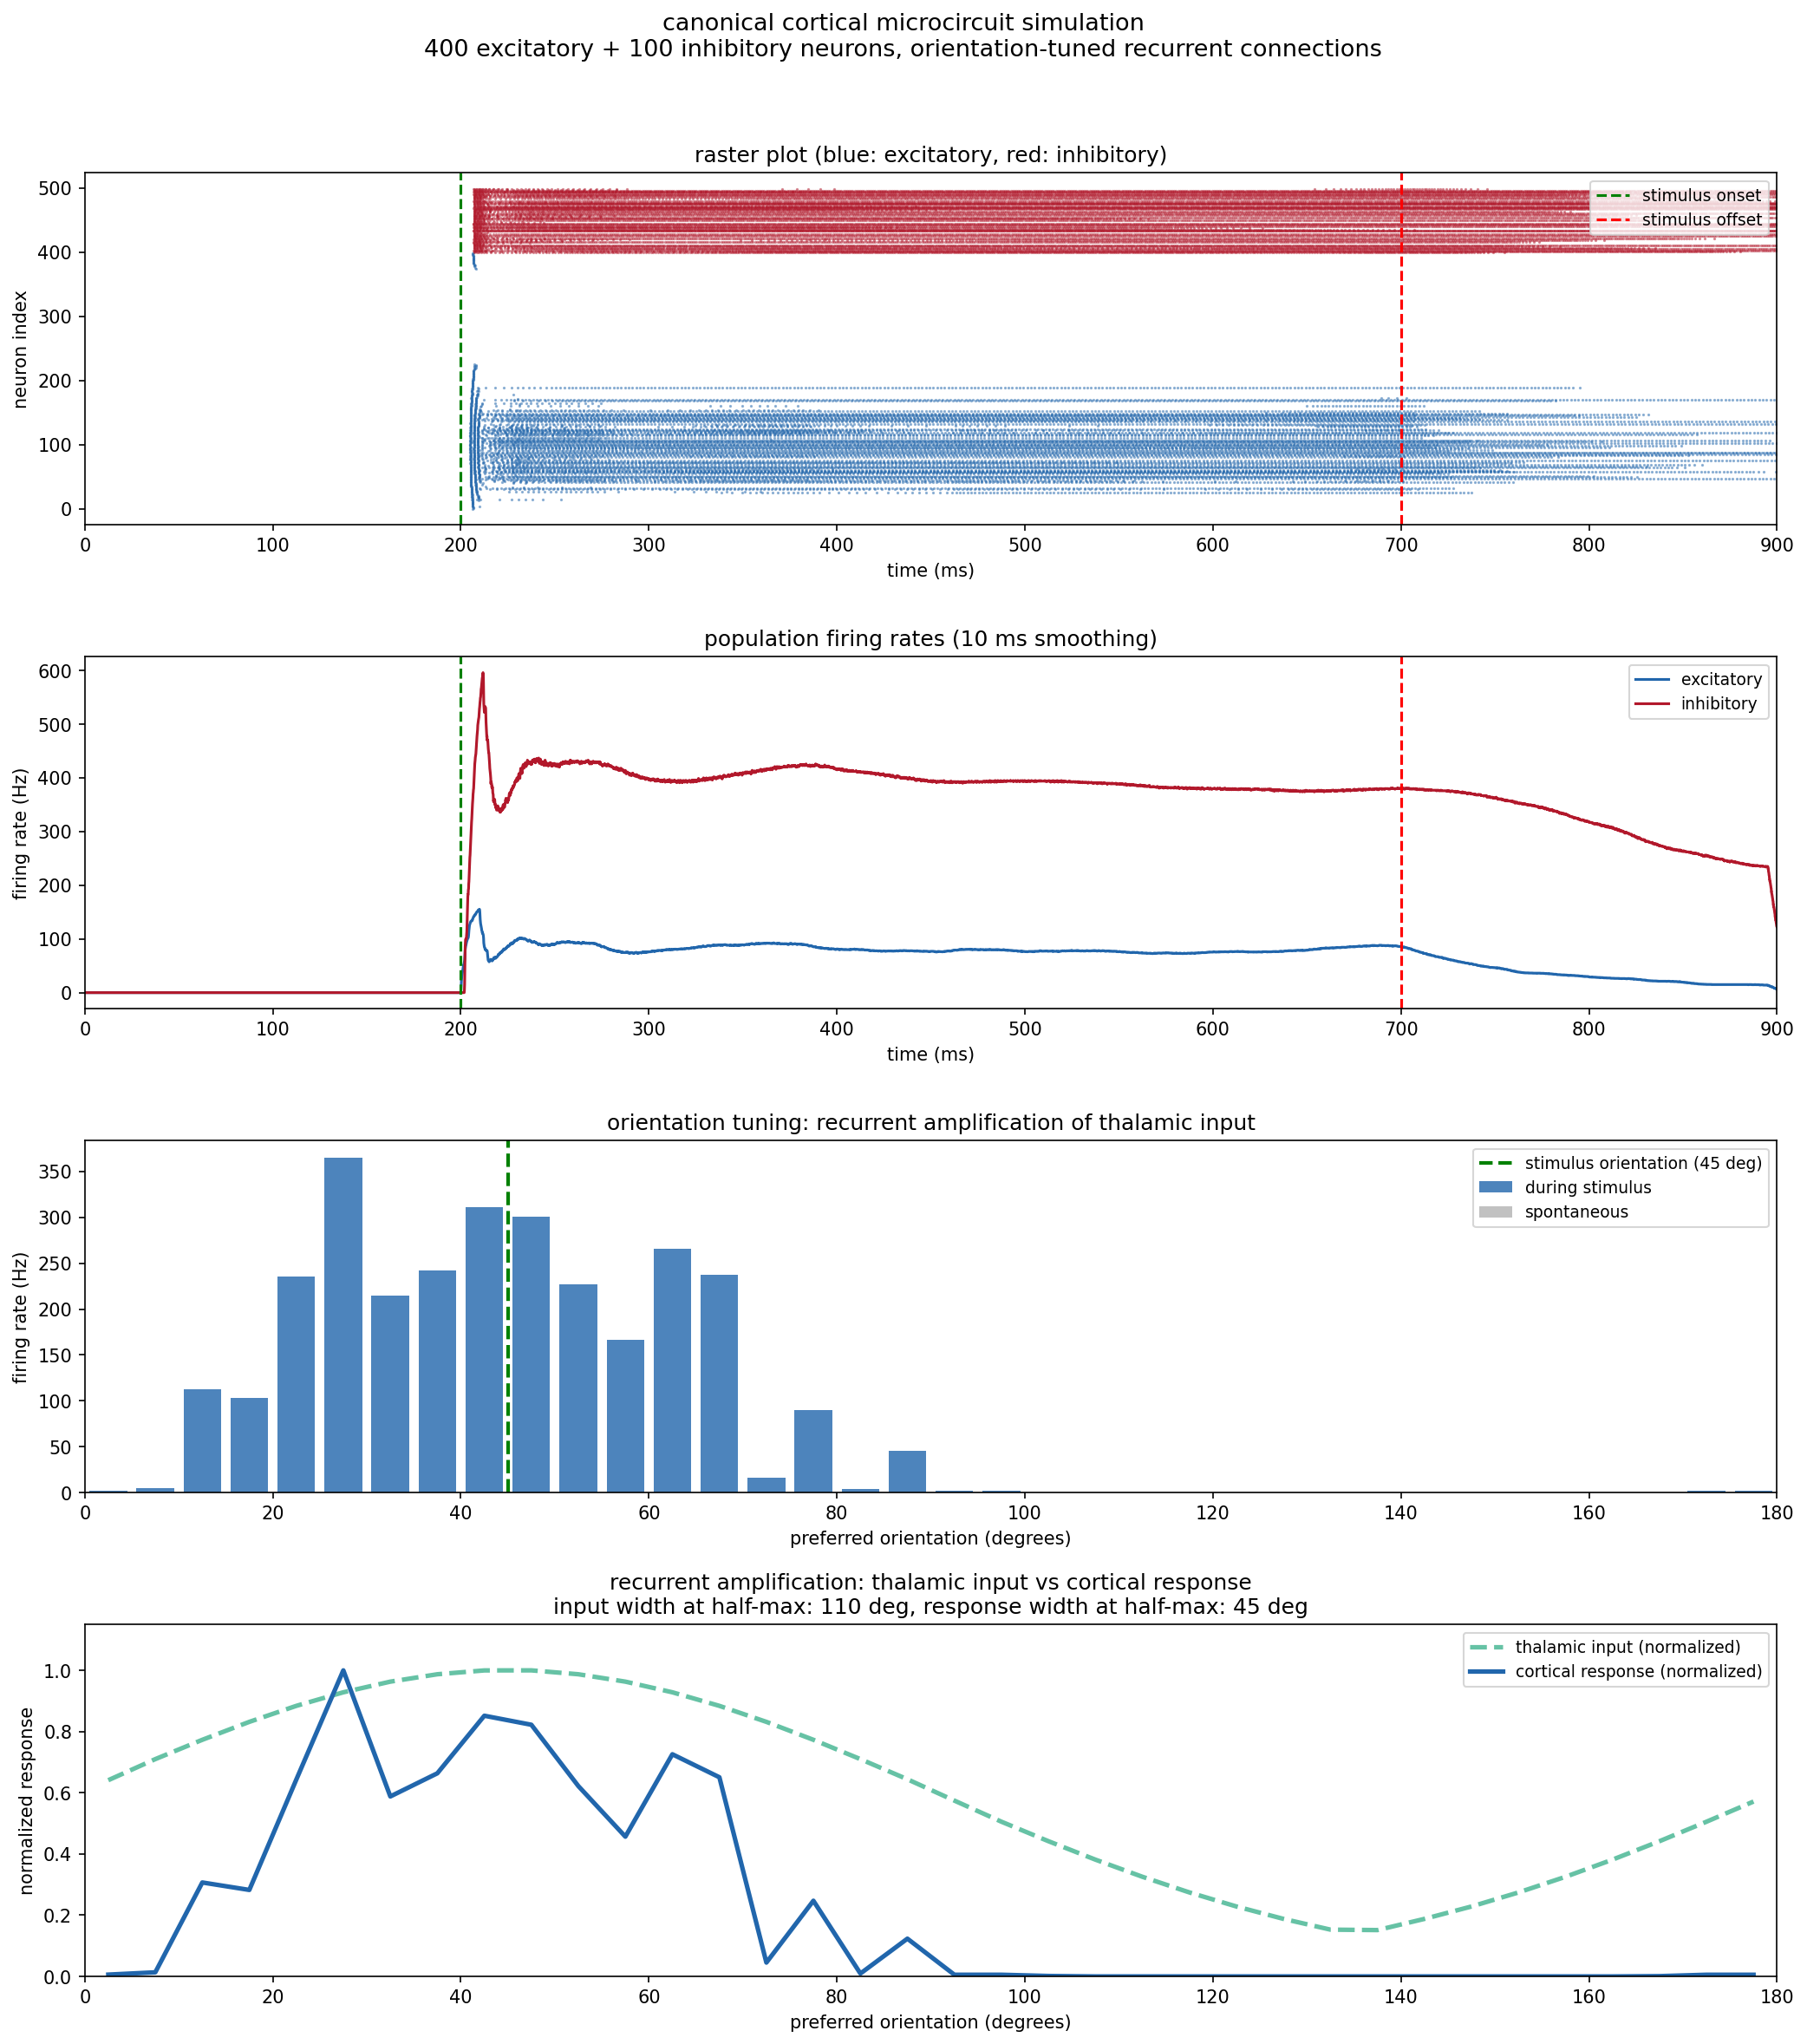

Generate this figure with Python:
import numpy as np
import matplotlib
matplotlib.use('Agg')
import matplotlib.pyplot as plt
from brian2 import *
import os

prefs.codegen.target = 'numpy'

seed(42)
np.random.seed(42)

script_dir = os.path.dirname(os.path.abspath(__file__))

N_exc = 400
N_inh = 100
N_thal = 50
N_total = N_exc + N_inh

duration_stim = 500 * ms
duration_spont = 200 * ms
duration_total = duration_spont + duration_stim + duration_spont

eqs_lif = '''
dv/dt = (-v + V_rest + I_syn + I_ext) / tau_m : volt
I_syn : volt
I_ext : volt
tau_m : second
V_rest : volt
'''

exc_group = NeuronGroup(N_exc, eqs_lif,
                        threshold='v > -50*mV',
                        reset='v = -65*mV',
                        refractory=2*ms,
                        method='euler')
exc_group.v = -65 * mV
exc_group.tau_m = 20 * ms
exc_group.V_rest = -65 * mV
exc_group.I_ext = 0 * mV

inh_group = NeuronGroup(N_inh, eqs_lif,
                        threshold='v > -50*mV',
                        reset='v = -65*mV',
                        refractory=1*ms,
                        method='euler')
inh_group.v = -65 * mV
inh_group.tau_m = 10 * ms
inh_group.V_rest = -65 * mV
inh_group.I_ext = 0 * mV

thal_group = PoissonGroup(N_thal, rates=0*Hz)

preferred_orientation = np.linspace(0, np.pi, N_exc, endpoint=False)
inh_orientation = np.linspace(0, np.pi, N_inh, endpoint=False)

syn_ee = Synapses(exc_group, exc_group, 'w : volt', on_pre='I_syn_post += w')
syn_ee.connect(p=0.15)
for s_idx in range(len(syn_ee)):
    i_pre = syn_ee.i[s_idx]
    i_post = syn_ee.j[s_idx]
    ori_diff = abs(preferred_orientation[i_pre] - preferred_orientation[i_post])
    ori_diff = min(ori_diff, np.pi - ori_diff)
    tuning_factor = np.exp(-ori_diff**2 / (2 * (np.pi/6)**2))
    syn_ee.w[s_idx] = 0.8 * mV * tuning_factor

syn_ei = Synapses(exc_group, inh_group, 'w : volt', on_pre='I_syn_post += w')
syn_ei.connect(p=0.4)
syn_ei.w = 1.2 * mV

syn_ie = Synapses(inh_group, exc_group, 'w : volt', on_pre='I_syn_post -= w')
syn_ie.connect(p=0.4)
syn_ie.w = 2.0 * mV

syn_ii = Synapses(inh_group, inh_group, 'w : volt', on_pre='I_syn_post -= w')
syn_ii.connect(p=0.3)
syn_ii.w = 1.5 * mV

thal_orientation = np.pi / 4
thal_tuning = np.zeros(N_exc)
for i in range(N_exc):
    ori_diff = abs(preferred_orientation[i] - thal_orientation)
    ori_diff = min(ori_diff, np.pi - ori_diff)
    thal_tuning[i] = np.exp(-ori_diff**2 / (2 * (np.pi/4)**2))

syn_thal = Synapses(thal_group, exc_group, 'w : volt', on_pre='I_syn_post += w')
syn_thal.connect()
for s_idx in range(len(syn_thal)):
    i_post = syn_thal.j[s_idx]
    syn_thal.w[s_idx] = 3.0 * mV * thal_tuning[i_post]

spike_mon_exc = SpikeMonitor(exc_group)
spike_mon_inh = SpikeMonitor(inh_group)

rate_mon_exc = PopulationRateMonitor(exc_group)
rate_mon_inh = PopulationRateMonitor(inh_group)

exc_group.I_ext = '2.0*mV * rand()'
inh_group.I_ext = '1.0*mV * rand()'

run(duration_spont)

thal_group.rates = 200 * Hz
exc_group.I_ext = '2.0*mV * rand()'

run(duration_stim)

thal_group.rates = 0 * Hz

run(duration_spont)

fig, axes = plt.subplots(4, 1, figsize=(14, 16))
fig.suptitle('canonical cortical microcircuit simulation\n'
             '400 excitatory + 100 inhibitory neurons, orientation-tuned recurrent connections',
             fontsize=13, y=0.98)

ax = axes[0]
exc_times = spike_mon_exc.t / ms
exc_ids = spike_mon_exc.i
inh_times = spike_mon_inh.t / ms
inh_ids = spike_mon_inh.i

ax.scatter(exc_times, exc_ids, s=0.3, c='#2166ac', alpha=0.5, rasterized=True)
ax.scatter(inh_times, inh_ids + N_exc, s=0.3, c='#b2182b', alpha=0.5, rasterized=True)
ax.axvline(x=duration_spont/ms, color='green', linewidth=1.5, linestyle='--', label='stimulus onset')
ax.axvline(x=(duration_spont + duration_stim)/ms, color='red', linewidth=1.5, linestyle='--', label='stimulus offset')
ax.set_ylabel('neuron index')
ax.set_xlabel('time (ms)')
ax.set_title('raster plot (blue: excitatory, red: inhibitory)')
ax.legend(loc='upper right', fontsize=9)
ax.set_xlim(0, duration_total/ms)

ax = axes[1]
window_ms = 10
rate_times = rate_mon_exc.t / ms
dt_ms = float(defaultclock.dt / ms)
window_bins = max(1, int(window_ms / dt_ms))
kernel = np.ones(window_bins) / window_bins
rate_exc_raw = rate_mon_exc.rate / Hz
rate_inh_raw = rate_mon_inh.rate / Hz
rate_exc_smooth = np.convolve(rate_exc_raw, kernel, mode='same')
rate_inh_smooth = np.convolve(rate_inh_raw, kernel, mode='same')
ax.plot(rate_times, rate_exc_smooth, color='#2166ac', linewidth=1.5, label='excitatory')
ax.plot(rate_times, rate_inh_smooth, color='#b2182b', linewidth=1.5, label='inhibitory')
ax.axvline(x=duration_spont/ms, color='green', linewidth=1.5, linestyle='--')
ax.axvline(x=(duration_spont + duration_stim)/ms, color='red', linewidth=1.5, linestyle='--')
ax.set_ylabel('firing rate (Hz)')
ax.set_xlabel('time (ms)')
ax.set_title('population firing rates (10 ms smoothing)')
ax.legend(loc='upper right', fontsize=9)
ax.set_xlim(0, duration_total/ms)

ax = axes[2]
stim_start = duration_spont / ms
stim_end = (duration_spont + duration_stim) / ms

stim_mask = (exc_times >= stim_start) & (exc_times < stim_end)
stim_spike_ids = exc_ids[stim_mask]

n_ori_bins = 36
ori_bins = np.linspace(0, np.pi, n_ori_bins + 1)
ori_centers = (ori_bins[:-1] + ori_bins[1:]) / 2

firing_rates_stim = np.zeros(n_ori_bins)
for b in range(n_ori_bins):
    neurons_in_bin = np.where((preferred_orientation >= ori_bins[b]) &
                               (preferred_orientation < ori_bins[b+1]))[0]
    if len(neurons_in_bin) > 0:
        spike_count = np.sum(np.isin(stim_spike_ids, neurons_in_bin))
        firing_rates_stim[b] = spike_count / (len(neurons_in_bin) * float(duration_stim/second))

spont_mask = exc_times < stim_start
spont_spike_ids = exc_ids[spont_mask]
firing_rates_spont = np.zeros(n_ori_bins)
for b in range(n_ori_bins):
    neurons_in_bin = np.where((preferred_orientation >= ori_bins[b]) &
                               (preferred_orientation < ori_bins[b+1]))[0]
    if len(neurons_in_bin) > 0:
        spike_count = np.sum(np.isin(spont_spike_ids, neurons_in_bin))
        firing_rates_spont[b] = spike_count / (len(neurons_in_bin) * float(duration_spont/second))

ax.bar(ori_centers * 180 / np.pi, firing_rates_stim, width=180/n_ori_bins * 0.8,
       color='#2166ac', alpha=0.8, label='during stimulus')
ax.bar(ori_centers * 180 / np.pi, firing_rates_spont, width=180/n_ori_bins * 0.5,
       color='#999999', alpha=0.6, label='spontaneous')
ax.axvline(x=thal_orientation * 180 / np.pi, color='green', linewidth=2,
           linestyle='--', label=f'stimulus orientation ({thal_orientation*180/np.pi:.0f} deg)')
ax.set_xlabel('preferred orientation (degrees)')
ax.set_ylabel('firing rate (Hz)')
ax.set_title('orientation tuning: recurrent amplification of thalamic input')
ax.legend(loc='upper right', fontsize=9)
ax.set_xlim(0, 180)

ax = axes[3]

thal_input_strength = thal_tuning.copy()
thal_input_binned = np.zeros(n_ori_bins)
for b in range(n_ori_bins):
    neurons_in_bin = np.where((preferred_orientation >= ori_bins[b]) &
                               (preferred_orientation < ori_bins[b+1]))[0]
    if len(neurons_in_bin) > 0:
        thal_input_binned[b] = np.mean(thal_input_strength[neurons_in_bin])

thal_input_normalized = thal_input_binned / (np.max(thal_input_binned) + 1e-10)
cortical_response_normalized = firing_rates_stim / (np.max(firing_rates_stim) + 1e-10)

ax.plot(ori_centers * 180 / np.pi, thal_input_normalized, color='#66c2a5',
        linewidth=2.5, label='thalamic input (normalized)', linestyle='--')
ax.plot(ori_centers * 180 / np.pi, cortical_response_normalized, color='#2166ac',
        linewidth=2.5, label='cortical response (normalized)')

peak_input = np.max(thal_input_binned)
peak_response = np.max(firing_rates_stim)
baseline_response = np.mean(firing_rates_spont)
if peak_input > 0 and baseline_response >= 0:
    amplification = peak_response / (peak_input * 3.0 + 1e-10)

input_above_half = np.sum(thal_input_normalized > 0.5) * (180.0 / n_ori_bins)
response_above_half = np.sum(cortical_response_normalized > 0.5) * (180.0 / n_ori_bins)

ax.set_xlabel('preferred orientation (degrees)')
ax.set_ylabel('normalized response')
ax.set_title(f'recurrent amplification: thalamic input vs cortical response\n'
             f'input width at half-max: {input_above_half:.0f} deg, '
             f'response width at half-max: {response_above_half:.0f} deg')
ax.legend(loc='upper right', fontsize=9)
ax.set_xlim(0, 180)
ax.set_ylim(0, 1.15)

plt.tight_layout(rect=[0, 0, 1, 0.96])
output_path = os.path.join(script_dir, 'canonical_circuit.png')
plt.savefig(output_path, dpi=150, bbox_inches='tight')
plt.close()

print(f'saved: {output_path}')
print(f'excitatory spikes: {spike_mon_exc.num_spikes}')
print(f'inhibitory spikes: {spike_mon_inh.num_spikes}')
print(f'peak firing rate (stimulus): {np.max(firing_rates_stim):.1f} Hz')
print(f'mean spontaneous rate: {np.mean(firing_rates_spont):.1f} Hz')
print(f'thalamic input tuning width: {input_above_half:.0f} deg')
print(f'cortical response tuning width: {response_above_half:.0f} deg')
